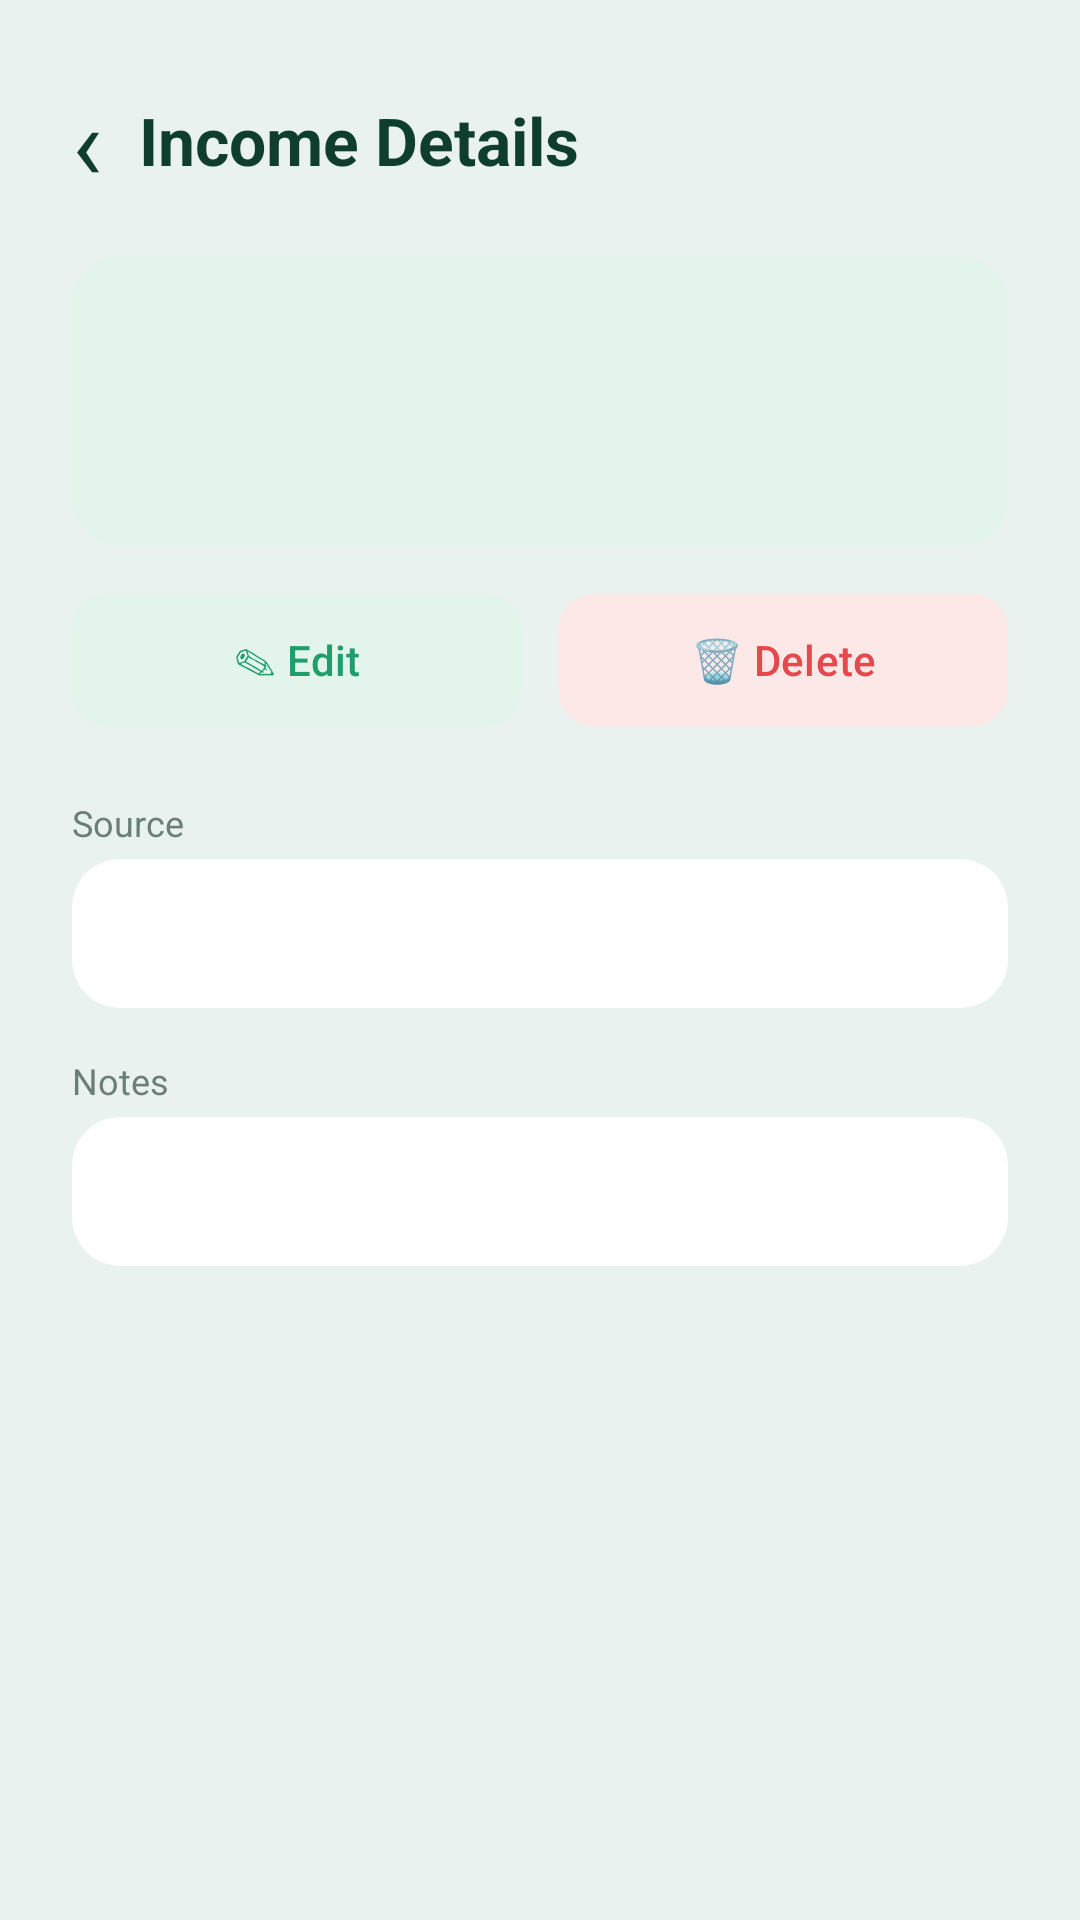

Reconstruct the res/layout file that produces this screen, plus the resources it refers to.
<!-- AndroidManifest.xml: application theme Theme.BudgetBuddy -->
<!-- res/layout/activity_income_detail.xml -->
<?xml version="1.0" encoding="utf-8"?>
<ScrollView xmlns:android="http://schemas.android.com/apk/res/android"
    xmlns:app="http://schemas.android.com/apk/res-auto"
    xmlns:tools="http://schemas.android.com/tools"
    android:id="@+id/main"
    android:layout_width="match_parent"
    android:layout_height="match_parent"
    android:fillViewport="true"
    android:fitsSystemWindows="true"
    tools:context=".IncomeDetailActivity">

    <LinearLayout
        android:layout_width="match_parent"
        android:layout_height="wrap_content"
        android:orientation="vertical"
        android:padding="24dp">

        <LinearLayout
            android:layout_width="match_parent"
            android:layout_height="wrap_content"
            android:layout_marginBottom="16dp"
            android:gravity="center_vertical"
            android:orientation="horizontal">

            <TextView
                android:id="@+id/backTv"
                android:layout_width="wrap_content"
                android:layout_height="wrap_content"
                android:paddingEnd="12dp"
                android:text="‹"
                android:textColor="@color/green_dark"
                android:textSize="34sp" />

            <TextView
                android:layout_width="wrap_content"
                android:layout_height="wrap_content"
                android:text="@string/title_income_detail"
                android:textColor="@color/green_dark"
                android:textSize="22sp"
                android:textStyle="bold" />
        </LinearLayout>

        <com.google.android.material.card.MaterialCardView
            style="@style/Card.BudgetBuddy"
            android:layout_width="match_parent"
            android:layout_height="wrap_content"
            app:cardBackgroundColor="@color/green_light">

            <LinearLayout
                android:layout_width="match_parent"
                android:layout_height="wrap_content"
                android:orientation="vertical"
                android:padding="18dp">

                <TextView
                    android:id="@+id/amountTv"
                    android:layout_width="wrap_content"
                    android:layout_height="wrap_content"
                    android:textColor="@color/green_primary"
                    android:textSize="32sp"
                    android:textStyle="bold"
                    tools:text="₱5,000.00" />

                <TextView
                    android:id="@+id/dateTv"
                    android:layout_width="wrap_content"
                    android:layout_height="wrap_content"
                    android:textColor="@color/text_secondary"
                    android:textSize="13sp"
                    tools:text="Oct 14, 2026" />
            </LinearLayout>
        </com.google.android.material.card.MaterialCardView>

        <LinearLayout
            android:layout_width="match_parent"
            android:layout_height="wrap_content"
            android:layout_marginTop="12dp"
            android:orientation="horizontal">

            <com.google.android.material.button.MaterialButton
                android:id="@+id/editBtn"
                android:layout_width="0dp"
                android:layout_height="52dp"
                android:layout_marginEnd="6dp"
                android:layout_weight="1"
                android:backgroundTint="@color/green_light"
                android:text="✎ Edit"
                android:textColor="@color/green_primary"
                app:cornerRadius="12dp" />

            <com.google.android.material.button.MaterialButton
                android:id="@+id/deleteBtn"
                android:layout_width="0dp"
                android:layout_height="52dp"
                android:layout_marginStart="6dp"
                android:layout_weight="1"
                android:backgroundTint="@color/red_light"
                android:text="🗑 Delete"
                android:textColor="@color/red_expense"
                app:cornerRadius="12dp" />
        </LinearLayout>

        <TextView
            android:layout_width="wrap_content"
            android:layout_height="wrap_content"
            android:layout_marginTop="20dp"
            android:text="Source"
            android:textColor="@color/text_secondary"
            android:textSize="12sp" />

        <com.google.android.material.card.MaterialCardView
            style="@style/Card.BudgetBuddy"
            android:layout_width="match_parent"
            android:layout_height="wrap_content"
            android:layout_marginTop="4dp">

            <TextView
                android:id="@+id/sourceTv"
                android:layout_width="match_parent"
                android:layout_height="wrap_content"
                android:padding="14dp"
                android:textColor="@color/text_primary"
                android:textSize="16sp"
                tools:text="Allowance" />
        </com.google.android.material.card.MaterialCardView>

        <TextView
            android:layout_width="wrap_content"
            android:layout_height="wrap_content"
            android:layout_marginTop="16dp"
            android:text="Notes"
            android:textColor="@color/text_secondary"
            android:textSize="12sp" />

        <com.google.android.material.card.MaterialCardView
            style="@style/Card.BudgetBuddy"
            android:layout_width="match_parent"
            android:layout_height="wrap_content"
            android:layout_marginTop="4dp">

            <TextView
                android:id="@+id/notesTv"
                android:layout_width="match_parent"
                android:layout_height="wrap_content"
                android:padding="14dp"
                android:textColor="@color/text_primary"
                android:textSize="16sp"
                tools:text="Monthly allowance from parents" />
        </com.google.android.material.card.MaterialCardView>
    </LinearLayout>
</ScrollView>
<!-- resources referenced by this layout -->
<resources>
  <color name="green_dark">#0F3D2E</color>
  <color name="green_light">#E3F4EC</color>
  <color name="green_primary">#1F9D6B</color>
  <color name="red_expense">#E5484D</color>
  <color name="red_light">#FDE8E8</color>
  <color name="text_primary">#102A22</color>
  <color name="text_secondary">#6B7F78</color>
  <string name="title_income_detail">Income Details</string>
  <style name="Card.BudgetBuddy" parent="Widget.Material3.CardView.Elevated">
          <item name="cardBackgroundColor">@color/card_bg</item>
          <item name="cardCornerRadius">16dp</item>
          <item name="cardElevation">0dp</item>
          <item name="strokeWidth">0dp</item>
      </style>
  <style name="Theme.BudgetBuddy" parent="Theme.Material3.Light.NoActionBar">
          <item name="colorPrimary">@color/green_primary</item>
          <item name="colorOnPrimary">@color/white</item>
          <item name="android:statusBarColor">@color/bg_screen</item>
          <item name="android:windowLightStatusBar">true</item>
          <item name="android:windowBackground">@color/bg_screen</item>
          <item name="android:textColorPrimary">@color/text_primary</item>
  
          <item name="colorSecondaryContainer">@color/green_light</item>
          <item name="colorOnSecondaryContainer">@color/green_dark</item>
      </style>
  <color name="card_bg">#FFFFFF</color>
  <color name="white">#FFFFFF</color>
  <color name="bg_screen">#EAF2EF</color>
</resources>
